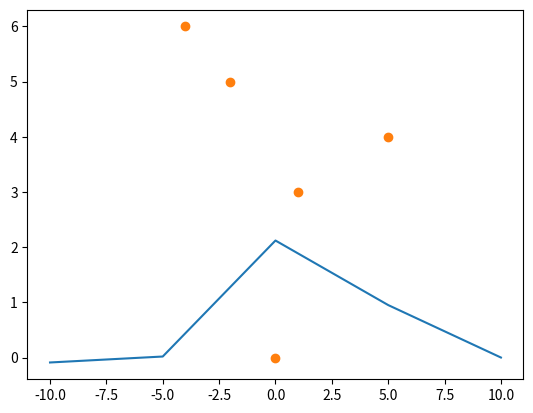

Reproduce this figure in Python.
# Apply the VanderMonte Method to find the polynomial of lowest order that
# goes through the points:  {(0,0),(1,3),(-2,5),(5,4), (-4,6)}
#
# Graph the resulting polynomial and report it's equation.

import numpy, matplotlib.pyplot

def GE(x):
    x = x.astype(numpy.float64)
    col = numpy.size(x, 1)
    row = numpy.size(x, 0)
    sol = numpy.zeros(row)

    if col != (row + 1):
        return ('Improper Dimensions')

    for i in range(0, col-1):
        for j in range(0, row):
            if( i != j):
                x[j] = x[j,i]*x[i] - x[i,i]*x[j]

    for j in range(0, row):
        if x[j, j] == 0:
            return ('Under Determined System')
        x[j] = x[j] / x[j, j]

    sol = x[:,col-1]

    return sol

ex = numpy.array([1, -2, 5, -4, 0])
wy = numpy.array([3, 5, 4, 6, 0])

v = numpy.array([[a**x for x in range(len(ex) - 1, -1, -1)] for a in ex])
v = numpy.insert(v, len(v), wy, 1)
print(v)

print(GE(v))



t = numpy.linspace(-10, 10, 5)
matplotlib.pyplot.plot(t, GE(v))
matplotlib.pyplot.plot(ex, wy,'o')
matplotlib.pyplot.show()